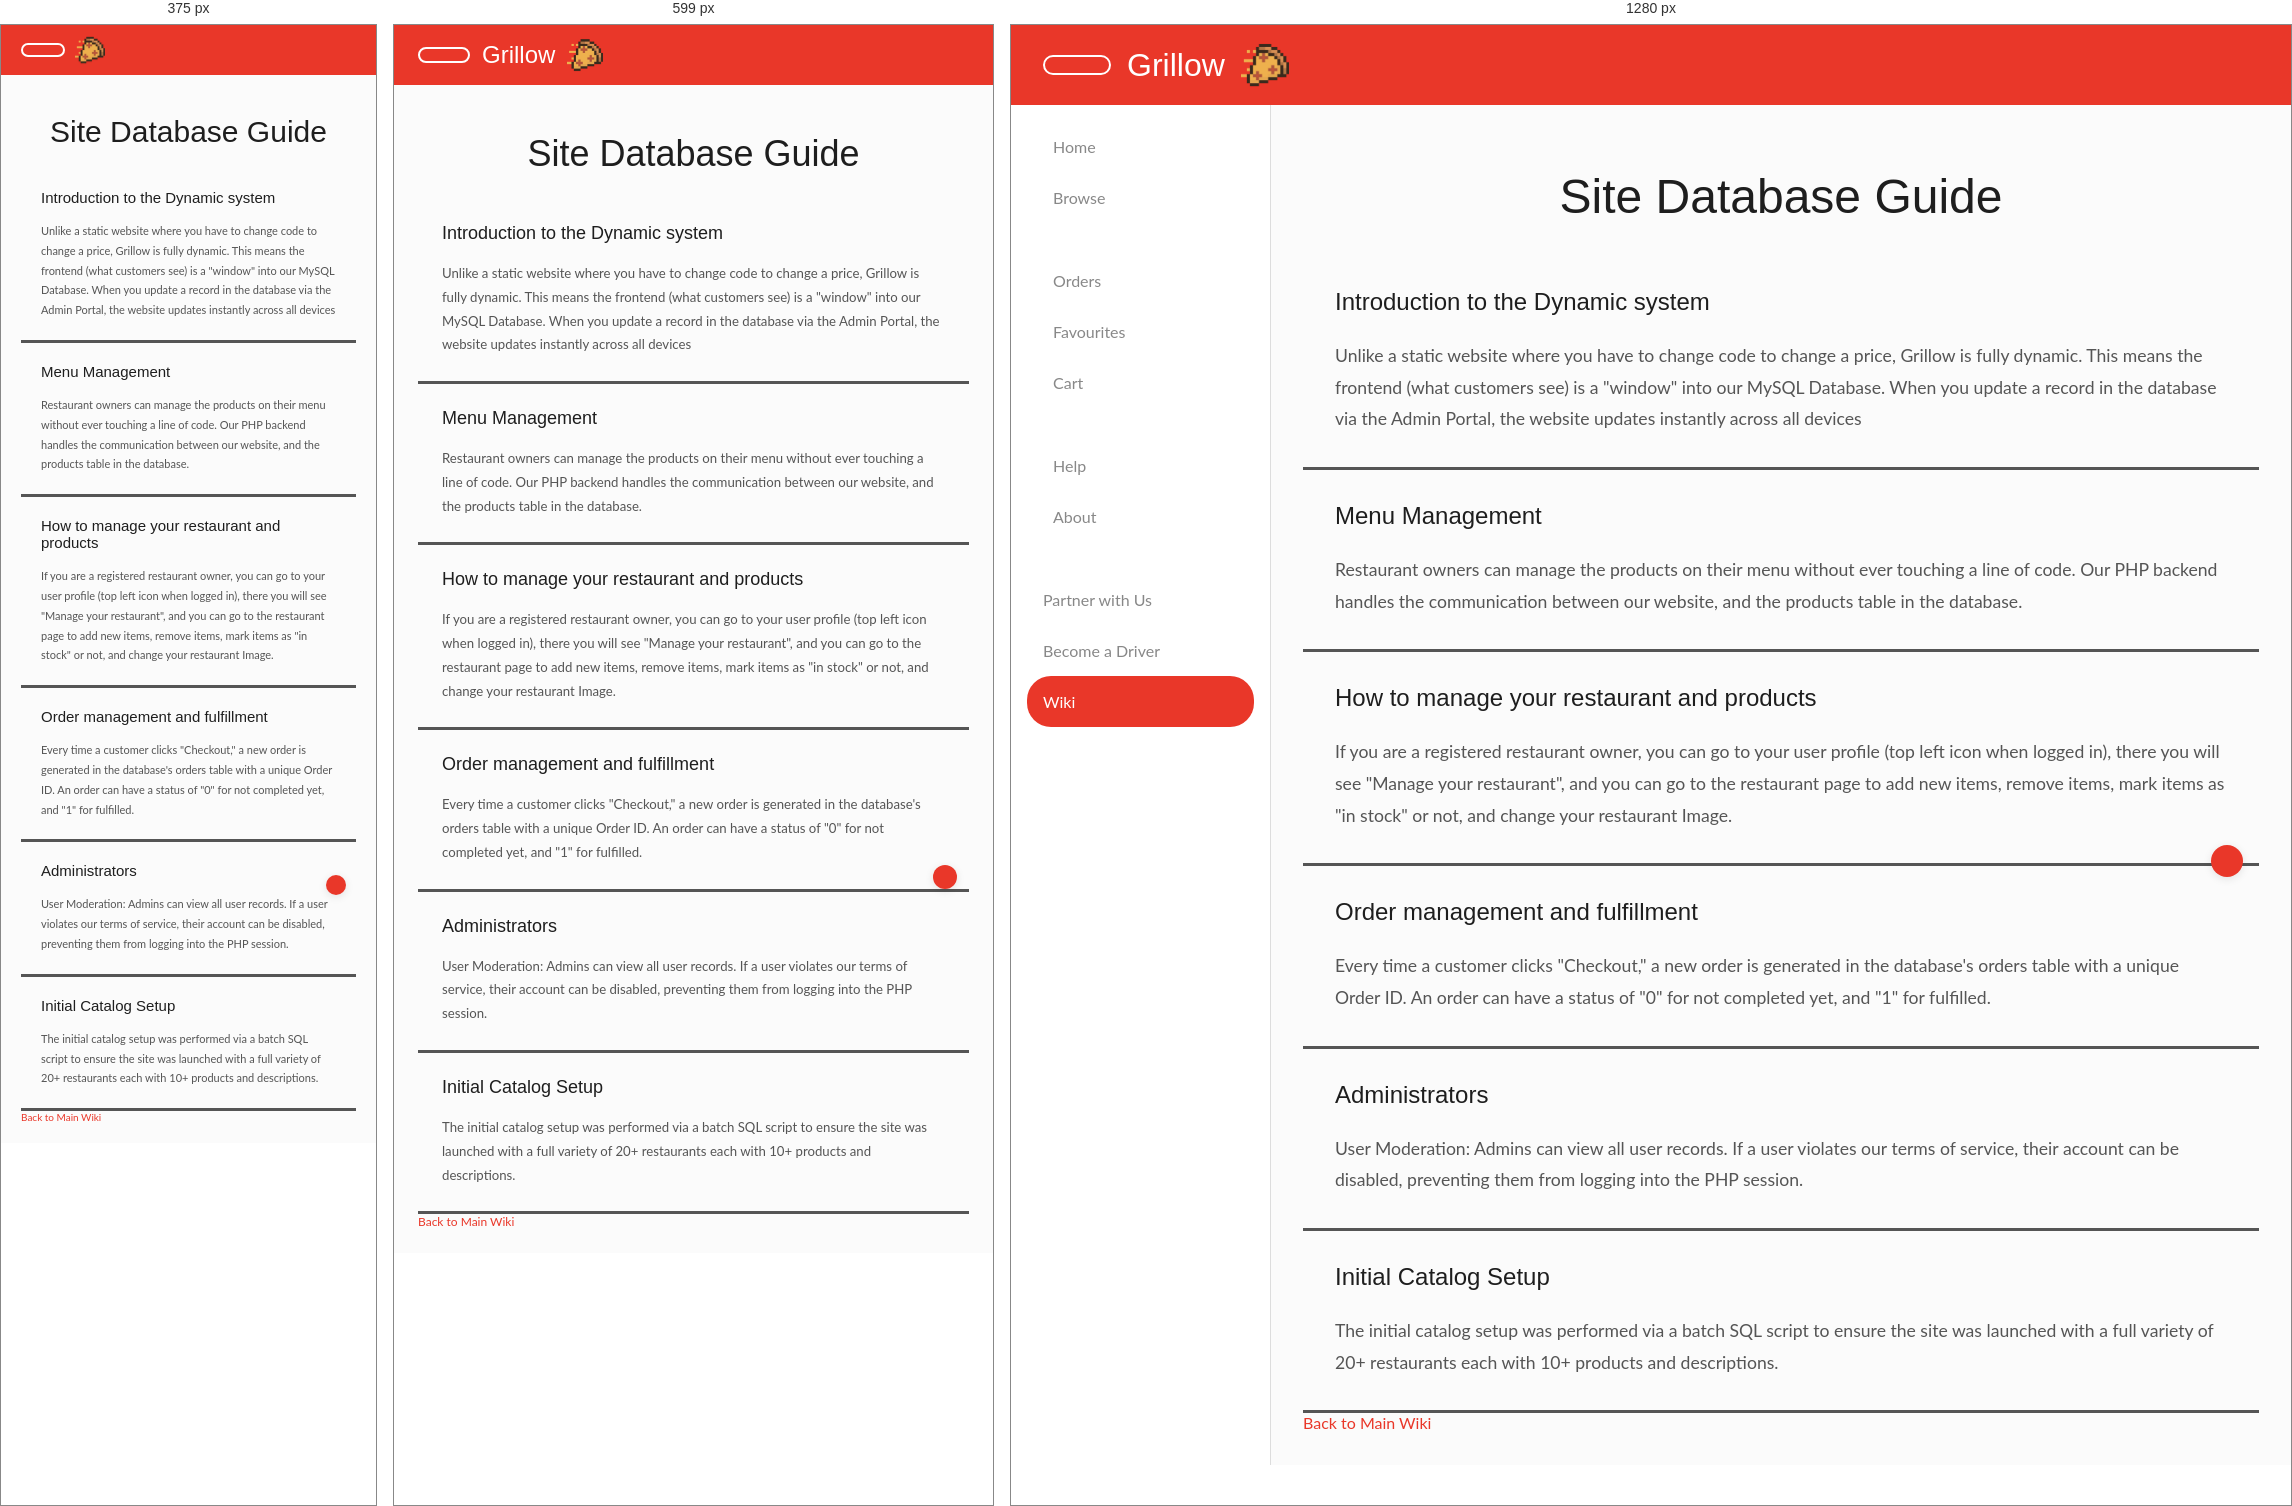
Rendered at 375 px, 599 px and 1280 px, left to right.

<!-- file: wikiDat.html -->
<!DOCTYPE html>
<html lang="en">
<head>
    <!--List of meta tags for SEO-->
    <meta charset="UTF-8">
    <meta name="viewport" content="width=device-width, initial-scale=1.0">
    <!--Our icon we chose-->
    <link rel="icon" type="image/x-icon" href="../icons/favicon.ico">
    <title>Grillow Database Wiki</title>
    <!--Main stylsheet for nav, home page, restaurants, orders, and profile-->
    <link rel="stylesheet" href="../stylesheets/style.css">
    <!--Theme stylsheet. Includes all three themes-->
    <link rel="stylesheet" href="../stylesheets/stylealternate.css">
    <!--Stylesheet for about and help pages-->
    <link rel="stylesheet" href="../stylesheets/wikiStyle.css">
    <!--Includes a library of icons-->
    <script src="https://kit.fontawesome.com/7d8aa418e1.js" crossorigin="anonymous"></script>
</head>
<body>  
    <div class="layout">
        <header class="header">
            <div style="display:flex; align-items:center; gap:1rem;">
                <button id="menu-toggle" class="btn btn-outline"><i class="fa-solid fa-bars"></i></button>
                <h1 class="header-logo-h1">Grillow</h1>
                <img class="header-icon" src="../icons/logo-pizza.png">
            </div>
        </header>
        <!--End of navigation bar-->
        <div class="layout-main">
            <aside class="sidebar" id="sidebar">
                <ul class="nav-list">
                    <li><a class="nav-link" href="../home/index.php"><i class="fa-solid fa-house"></i> Home</a></li>
                    <li><a class="nav-link" href="../services/browse.php"><i class="fa-solid fa-magnifying-glass"></i> Browse</a></li>
                </ul>

                <ul class="nav-list">
                    <li><a class="nav-link" href="../services/orders.php"><i class="fa-solid fa-receipt"></i> Orders</a></li>
                    <li><a class="nav-link" href="../services/favourites.php"><i class="fa-solid fa-star"></i> Favourites</a></li>
                    <li><a class="nav-link" href="../services/cart.php"><i class="fa-solid fa-cart-shopping"></i> Cart</a></li>
                </ul>

                <ul class="nav-list">
                    <li><a class="nav-link" href="../info/help.html"><i class="fa-solid fa-circle-question"></i>Help</a></li>
                    <li><a class="nav-link" href="../info/about.html"><i class="fa-solid fa-circle-info"></i>About</a></li>
                </ul>

                <ul class="nav-list">
                    <li><a class="nav-link" href="../forms/partnerform.php">Partner with Us</a></li>
                    <li><a class="nav-link" href="../forms/driverform.php">Become a Driver</a></li>
                    <li><a class="nav-link active" href="../info/wiki.html">Wiki</a></li>
                    
                </ul>
            </aside>
            <aside class="mobile-nav hidden">
                <ul class="nav-list">
                    <li><a class="nav-link" href="../home/index.php"><i class="fa-solid fa-house"></i> Home</a></li>
                    <li><a class="nav-link" href="../services/browse.php"><i class="fa-solid fa-magnifying-glass"></i> Browse</a></li>
                    <li><a class="nav-link" href="../services/orders.php"><i class="fa-solid fa-receipt"></i> Orders</a></li>
                    <li><a class="nav-link" href="../services/favourites.php"><i class="fa-solid fa-star"></i> Favourites</a></li>
                    <li><a class="nav-link" href="../services/cart.php"><i class="fa-solid fa-cart-shopping"></i> Cart</a></li>
                    <li><a class="nav-link active" href="../info/help.html"><i class="fa-solid fa-circle-question"></i>Help</a></li>
                    <li><a class="nav-link" href="../info/about.html"><i class="fa-solid fa-circle-info"></i>About</a></li>
                    <li><a class="nav-link" href="../forms/partnerform.php">Partner with Us</a></li>
                    <li><a class="nav-link" href="../forms/driverform.php">Become a Driver</a></li>
                    <li><a class="nav-link active" href="../info/wiki.html">Wiki</a></li> 
                </ul>

            </aside>

            <div class="aboutcontainer main"><!--Main content area-->
                <div class="aboutheader">
                    <h2>Site Database Guide</h2>
                </div>
                <div class = "aboutfact">
                    <h3>Introduction to the Dynamic system</h3>
                    <p>Unlike a static website where you have 
                        to change code to change a price, 
                        Grillow is fully dynamic. This means 
                        the frontend (what customers see) is 
                        a "window" into our MySQL Database. 
                        When you update a record in the database 
                        via the Admin Portal, the website updates 
                        instantly across all devices</p>
                </div>

                <div class = "aboutfact">
                    <h3>Menu Management</h3>
                    <p>Restaurant owners can manage the products on their 
                        menu without ever touching a line of code. 
                        Our PHP backend handles the communication 
                        between our website, and the products table in the database.</p>
                </div>

                <div class = "aboutfact">
                    <h3>How to manage your restaurant and products</h3>
                    <p> If you are a registered restaurant owner, you can go to your user profile 
                        (top left icon when logged in), there you will see "Manage your restaurant", and 
                    you can go to the restaurant page to add new items, remove items, 
                    mark items as "in stock" or not, and change your restaurant Image. </p>
                </div>

                <div class = "aboutfact">
                    <h3>Order management and fulfillment</h3>
                    <p>Every time a customer clicks "Checkout,"
                        a new order is generated in the database's 
                        orders table with a unique Order ID. 
                        An order can have a status of "0" for not completed yet, 
                        and "1" for fulfilled.</p>
                </div>

                <div class = "aboutfact">
                    <h3>Administrators</h3>
                    <p>User Moderation: Admins can view all user records. 
                        If a user violates our terms of service, 
                        their account can be disabled, preventing them 
                        from logging into the PHP session.</p>
                </div>

                <div class = "aboutfact">
                    <h3>Initial Catalog Setup</h3>
                    <p>The initial catalog setup was performed via a batch SQL
                        script to ensure the site was launched with a full 
                        variety of 20+ restaurants each with 10+ products and descriptions.
                    </p>
                </div>

                <div>
                    <a href="wiki.html" class="wiki-btn">
                        <i class="fa-solid fa-arrow-left"></i> Back to Main Wiki
                    </a>
                </div>

            </div>
        <div>

    </div>
    <aside class="settings-menu-btn">
        <i class="fa-solid fa-gear"></i>
    </aside>
    <div class="settings-menu-window hidden">
        <div class="settings-menu-content">
            <div class="settings-menu-label">
                <p>Settings<p>
                <i class="fa-solid fa-x btn btn-primary"></i>
            </div>
            <h3>Theme</h3>
            <div class="theme-options">
                <button class="theme-btn" data-theme="">Default</button>
                <button class="theme-btn" data-theme="theme2">Dark</button>
                <button class="theme-btn" data-theme="theme3">Blue</button>
            </div>
        </div>
    </div>
    <!--Script to control hamburger interactivity on both mobile and desktop-->
    <script src="../scripts/script.js"></script>
    
</body>
</html>

/* @media block from style.css */
@media (max-width: 768px) {
    html {
        font-size: 12px;
    }

    .sidebar {
        position: absolute;
        left: -100%;
        top: var(--header-height);
        height: calc(100% - var(--header-height));
        z-index: 1000;
    }

    .sidebar.open {
        left: 0;
    }

    .settings-menu-content {
        width: 70%;
        height: 50%;
    }

    .mobile-nav {
        display: flex;
        flex-direction: column;
        justify-content: start;
        align-items: center;
        position: fixed;
        overflow-y: scroll;
        top: var(--header-height);
        left: 0;
        width: 100vw;
        height: 100%;
        background: var(--clr-bg);
        z-index: 99;
        transition: all 0.2s ease;
    }

    .mobile-nav > ul {
        width: 50%;
    }

    .mobile-nav.hidden {
        left: -100vw;
    }
    
}

/* @media block from style.css */
@media screen and (max-width: 430px) {
    html {
        font-size: 10px;
    }

    .header-logo-h1 {
        display: none;
    }
}